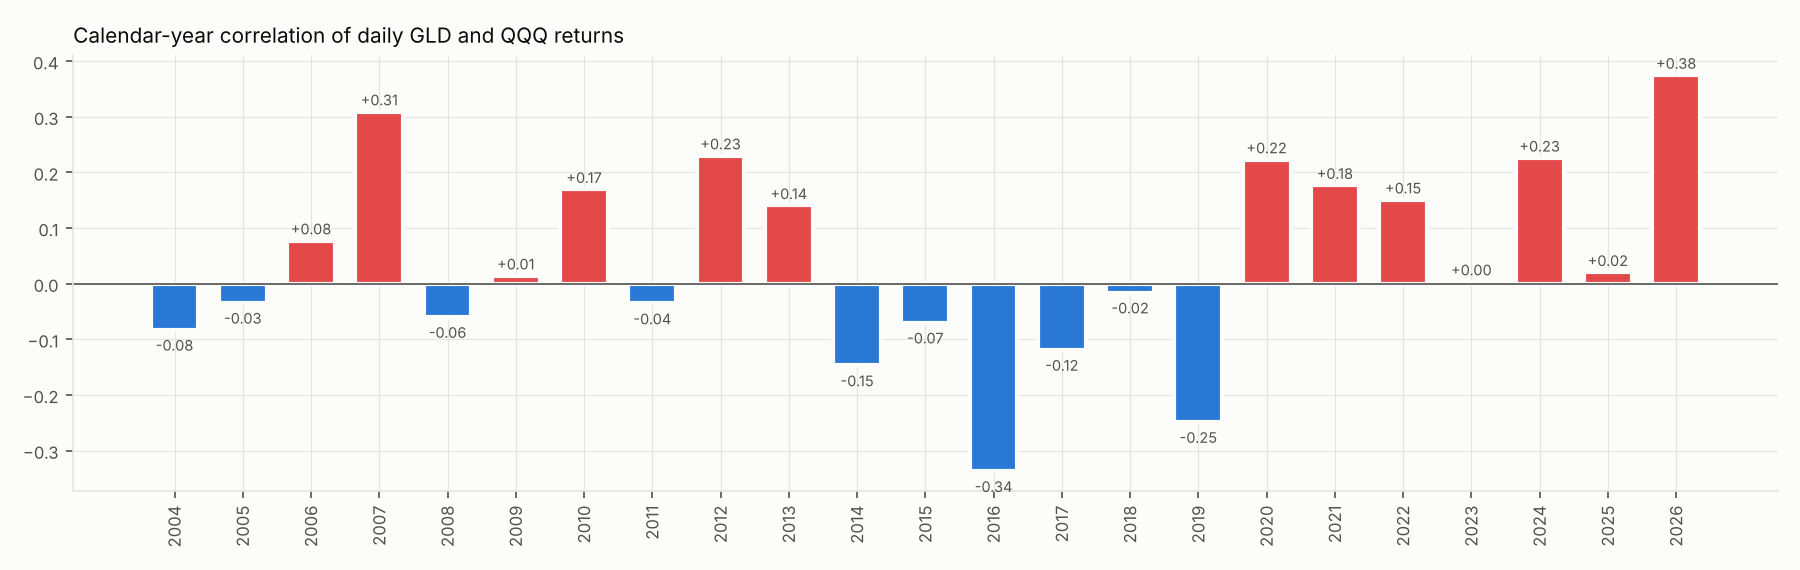

Values plotted in this chart, from the file beside it:
year, corr_daily, corr60_mean, share_liquidity, share_haven, qqq_ret, gld_ret
2004, -0.0827, , 0.0000, 0.0000, 0.0258, -0.0131
2005, -0.0341, -0.0808, 0.0000, 0.0000, 0.0157, 0.1776
2006, 0.0777, 0.0945, 0.1952, 0.0000, 0.0714, 0.2255
2007, 0.3096, 0.2732, 0.7171, 0.0000, 0.1903, 0.3045
2008, -0.0597, -0.1573, 0.0198, 0.4466, -0.4173, 0.0492
2009, 0.0145, 0.1613, 0.4960, 0.0873, 0.5468, 0.2403
2010, 0.1699, 0.2214, 0.4603, 0.0000, 0.2014, 0.2927
2011, -0.0354, -0.0501, 0.0992, 0.2698, 0.0348, 0.0957
2012, 0.2305, 0.3163, 0.6120, 0.0000, 0.1811, 0.0660
2013, 0.1410, 0.1317, 0.1706, 0.0000, 0.3663, -0.2833
2014, -0.1467, -0.1400, 0.0000, 0.0397, 0.1918, -0.0219
2015, -0.0698, -0.0684, 0.0000, 0.0794, 0.0944, -0.1067
2016, -0.3368, -0.2601, 0.0000, 0.5595, 0.0710, 0.0803
2017, -0.1188, -0.1154, 0.0000, 0.1673, 0.3266, 0.1281
2018, -0.0158, 0.0474, 0.0239, 0.0000, -0.0013, -0.0194
2019, -0.2485, -0.2309, 0.0000, 0.3571, 0.3896, 0.1786
2020, 0.2233, 0.1401, 0.4190, 0.1265, 0.4841, 0.2481
2021, 0.1772, 0.1934, 0.3333, 0.0000, 0.2742, -0.0415
2022, 0.1511, 0.1057, 0.3147, 0.1992, -0.3258, -0.0077
2023, 0.0039, 0.0817, 0.3160, 0.0480, 0.5486, 0.1269
2024, 0.2264, 0.2001, 0.2659, 0.0000, 0.2558, 0.2666
2025, 0.0207, 0.0108, 0.1400, 0.1600, 0.2077, 0.6368
2026, 0.3752, 0.3778, 0.7451, 0.0000, 0.1506, -0.0749
